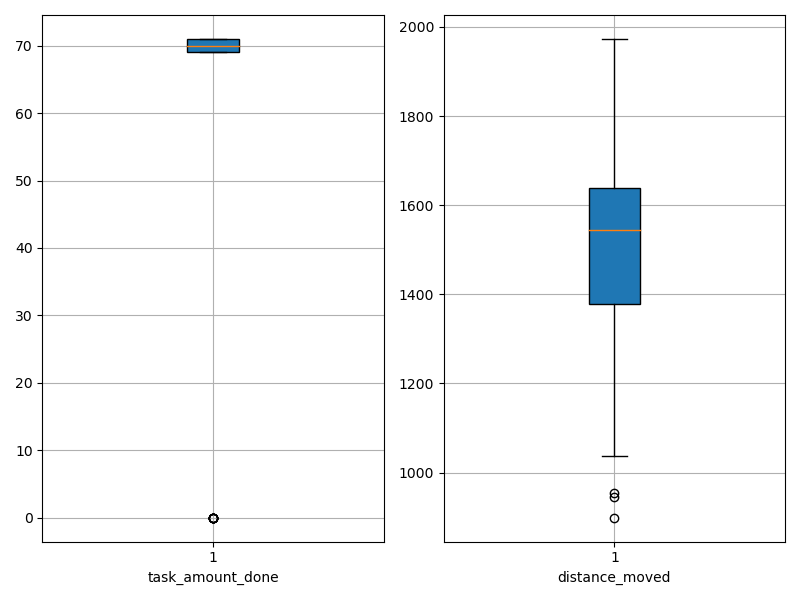

Data behind this chart, as committed beside it:
agent_id, task_amount_done, distance_moved
0, 69.0, 1549
1, 70.0, 1469
2, 70.0, 1513
3, 70.0, 898.7
4, 69.0, 1425
5, 71.0, 944.2
6, 69.0, 1556
7, 69.0, 1150
8, 69.0, 1231
9, 71.0, 1179
10, 70.0, 953.6
11, 69.0, 1572
12, 0.0, 1770
13, 71.0, 1613
14, 69.0, 1371
15, 70.0, 1662
16, 71.0, 1632
17, 70.0, 1598
18, 69.0, 1660
19, 71.0, 1620
20, 71.0, 1377
21, 70.0, 1675
22, 69.0, 1629
23, 70.0, 1327
24, 70.0, 1620
25, 71.0, 1257
26, 70.0, 1351
27, 70.0, 1686
28, 70.0, 1574
29, 0.0, 1973
30, 69.0, 1655
31, 71.0, 1698
32, 69.0, 1038
33, 70.0, 1466
34, 70.0, 1557
35, 69.0, 1573
36, 71.0, 1689
37, 0.0, 1858
38, 70.0, 1501
39, 69.0, 1530
40, 70.0, 1654
41, 70.0, 1346
42, 0.0, 1871
43, 71.0, 1550
44, 0.0, 1805
45, 69.0, 1616
46, 70.0, 1380
47, 0.0, 1466
48, 69.0, 1466
49, 69.0, 1703
50, 0.0, 1691
51, 71.0, 1569
52, 71.0, 1515
53, 0.0, 1507
54, 71.0, 1539
55, 71.0, 1416
56, 70.0, 1536
57, 71.0, 1073
58, 71.0, 1235
59, 70.0, 1429
